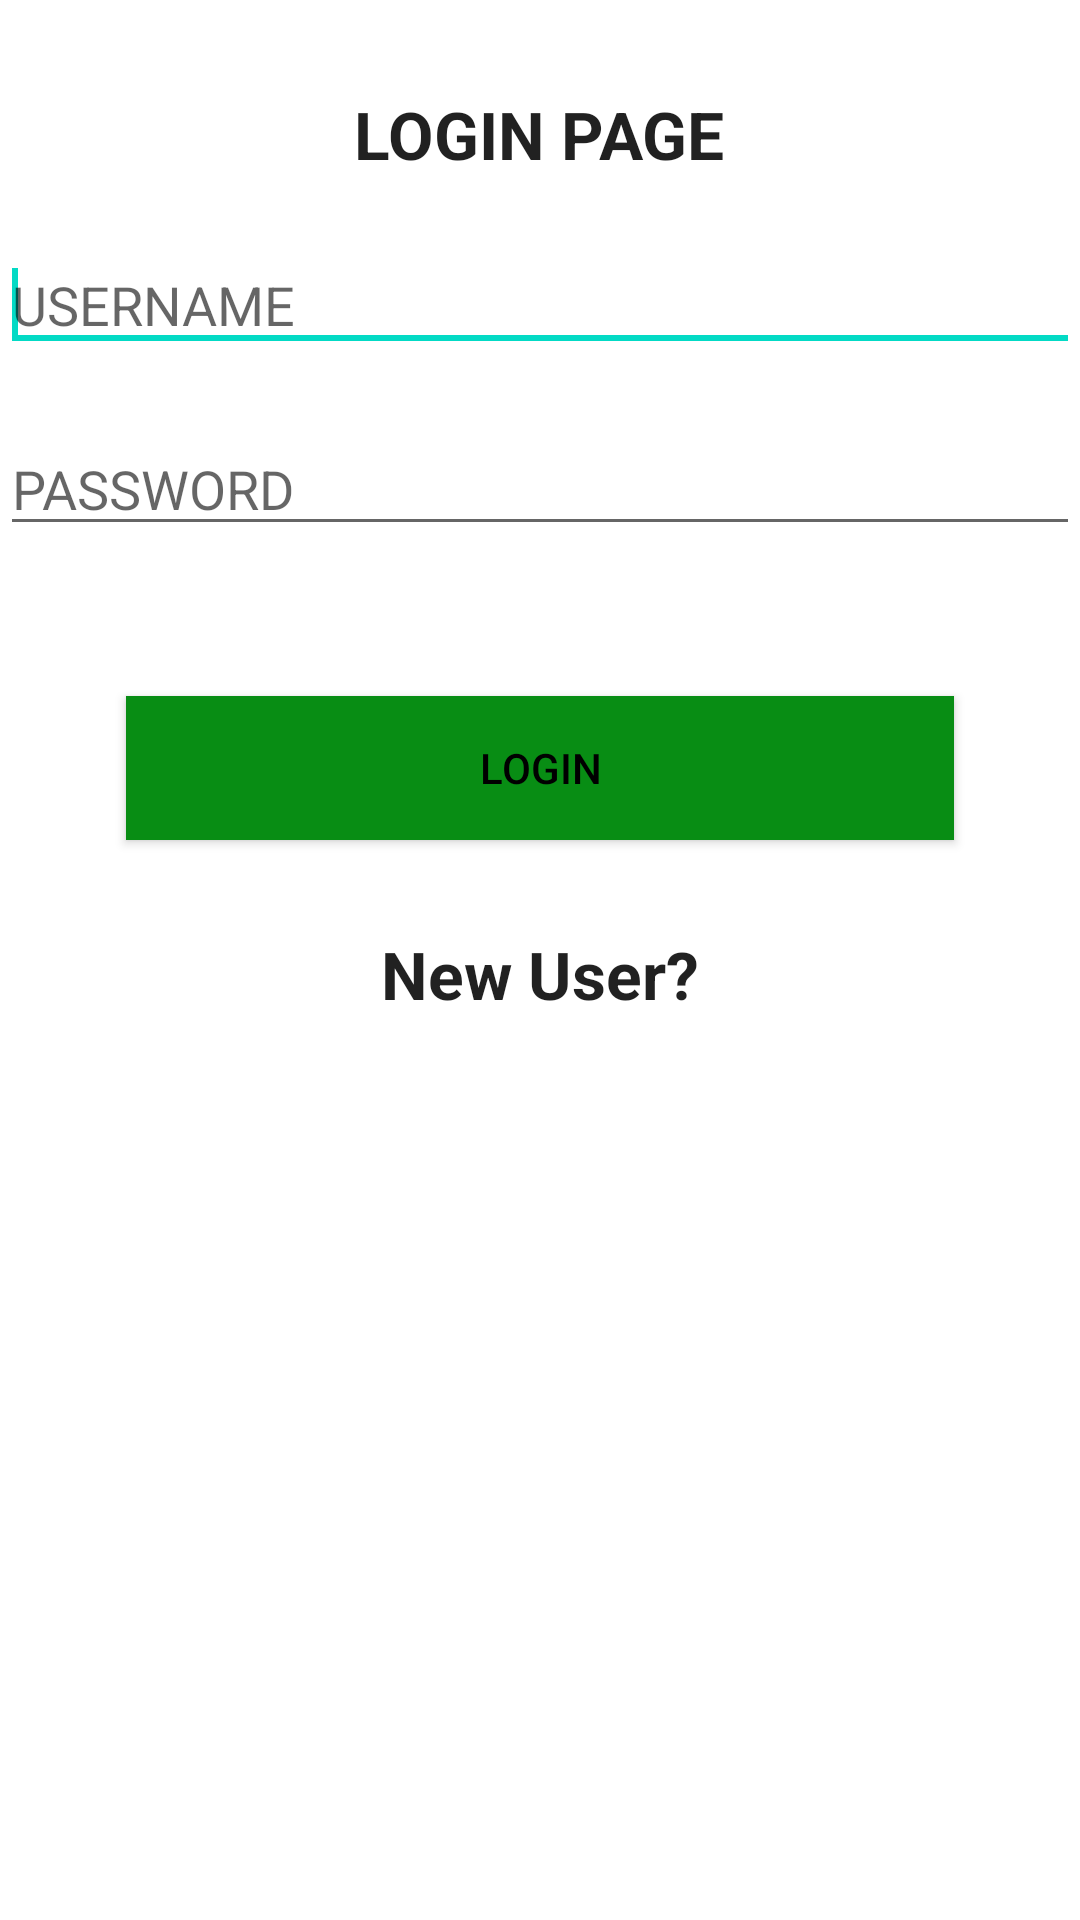

The Android layout XML behind this screen, and the referenced resources:
<!-- AndroidManifest.xml: application theme Theme.Brideandgroom -->
<!-- res/layout/activity_login.xml -->
<LinearLayout xmlns:android="http://schemas.android.com/apk/res/android"
    android:layout_width="fill_parent"
    android:layout_height="fill_parent"
    android:orientation="vertical" >

    <TextView
        android:id="@+id/textView1"
        android:layout_width="wrap_content"
        android:layout_height="wrap_content"
        android:text="LOGIN PAGE"
        android:layout_gravity="center"
        android:layout_marginTop="30dp"
        android:textStyle="bold"
        android:textAppearance="?android:attr/textAppearanceLarge" />

    <EditText
        android:id="@+id/etunm"
        android:layout_width="match_parent"
        android:layout_height="wrap_content"
        android:layout_marginTop="20dp"
        android:hint="USERNAME"
        android:layout_marginBottom="20dp"
        android:ems="10" >

        <requestFocus />
    </EditText>

    <EditText
        android:id="@+id/etpass"
        android:layout_width="match_parent"
        android:layout_height="wrap_content"
        android:ems="10"
        android:hint="PASSWORD"
         android:layout_marginBottom="20dp"
        android:inputType="textPassword" />

    <Button
        android:id="@+id/btnlogin"
        android:layout_width="276dp"
        android:layout_height="wrap_content"
        android:layout_marginTop="30dp"
        android:layout_gravity="center"
        android:textColor="#000"
        android:background="#088D14"
        android:text="LOGIN" />

    <TextView
        android:id="@+id/tvuserreg"
        android:layout_width="wrap_content"
        android:layout_height="wrap_content"
        android:text="New User?"
        android:layout_gravity="center"
        android:layout_marginTop="30dp"
        android:textStyle="bold"
        android:textAppearance="?android:attr/textAppearanceLarge" />

</LinearLayout>
<!-- resources referenced by this layout -->
<resources>
  <style name="Theme.Brideandgroom" parent="Theme.MaterialComponents.DayNight.DarkActionBar">
          
          <item name="colorPrimary">@color/purple_500</item>
          <item name="colorPrimaryVariant">@color/purple_700</item>
          <item name="colorOnPrimary">@color/white</item>
          
          <item name="colorSecondary">@color/teal_200</item>
          <item name="colorSecondaryVariant">@color/teal_700</item>
          <item name="colorOnSecondary">@color/black</item>
          
          <item name="android:statusBarColor" tools:targetApi="l">?attr/colorPrimaryVariant</item>
          
      </style>
  <!-- not gathered from this repository: default colours our renderer supplied (Android Studio template values) -->
  <color name="purple_500">#FF6200EE</color>
  <color name="purple_700">#FF3700B3</color>
  <color name="teal_200">#FF03DAC5</color>
  <color name="teal_700">#FF018786</color>
  <color name="black">#FF000000</color>
  <color name="white">#FFFFFFFF</color>
</resources>
